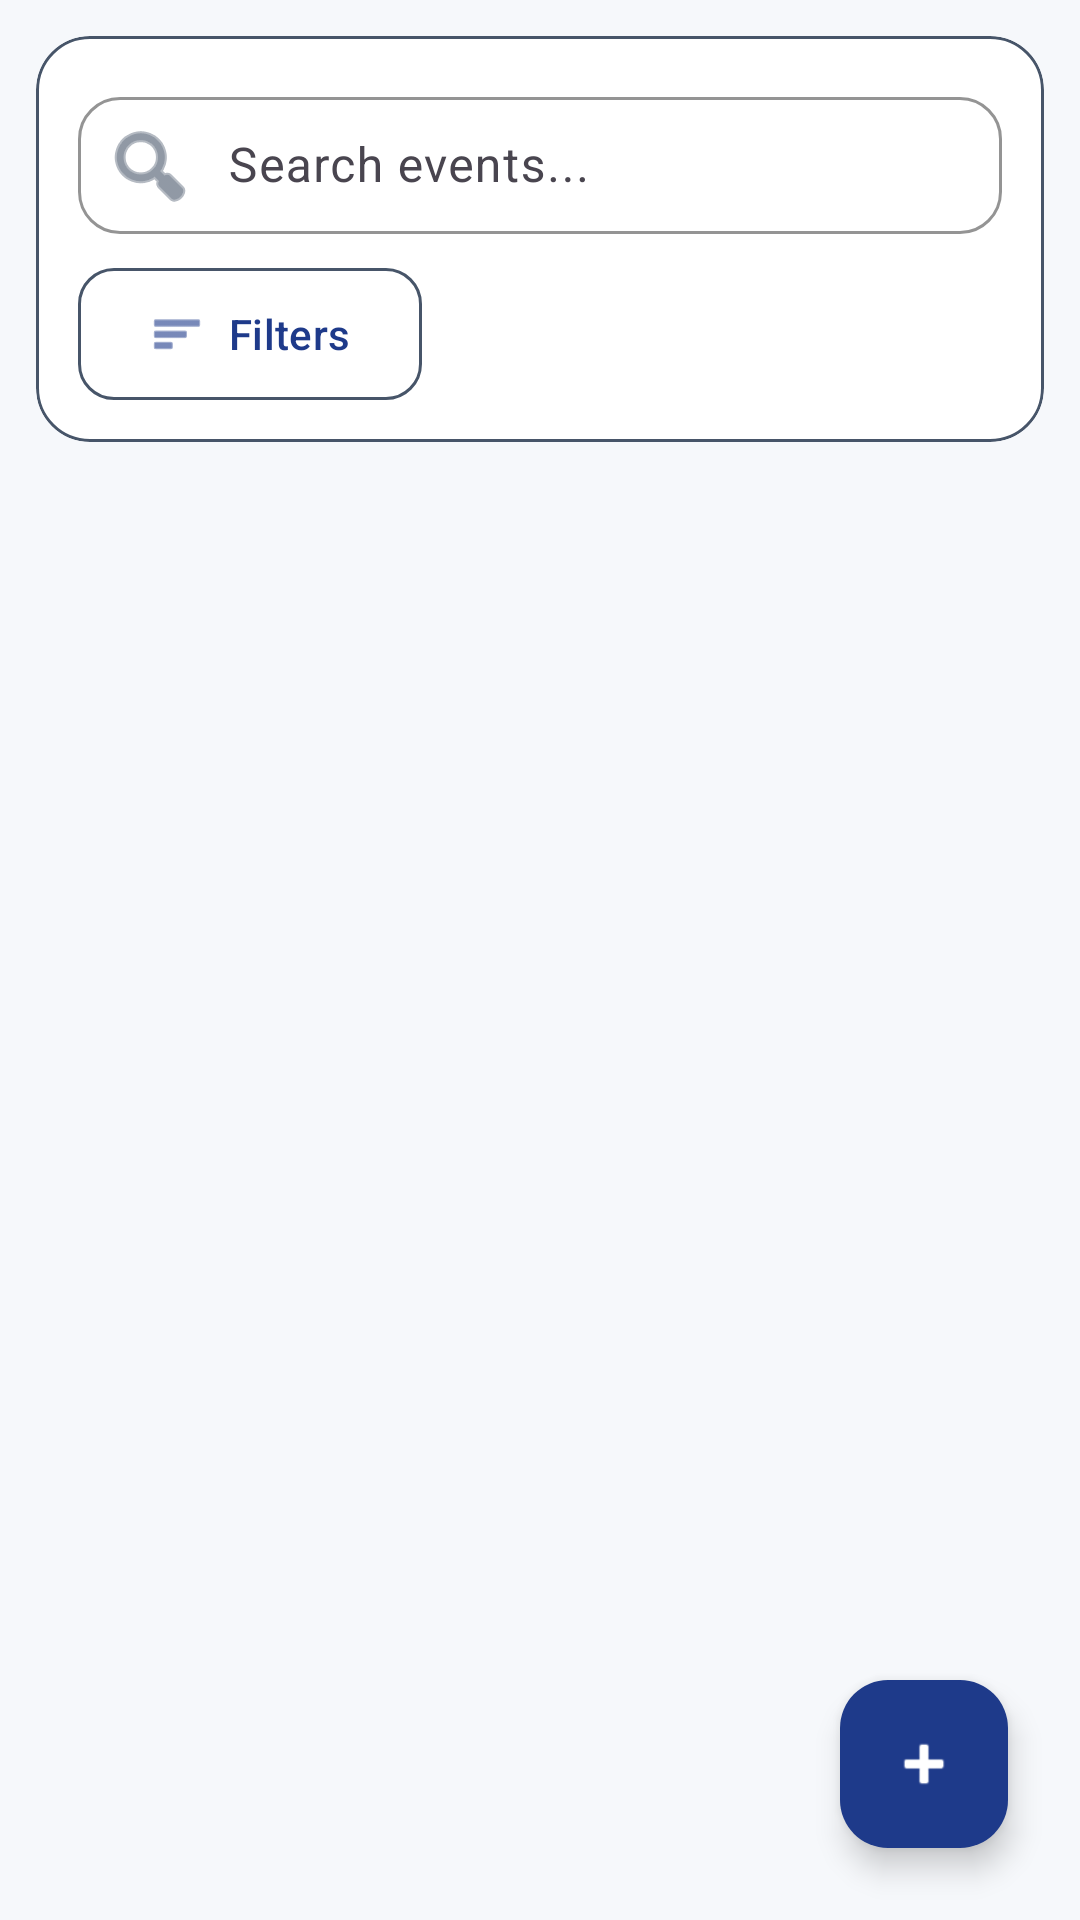

Produce the Android XML layout that renders to this screen, including the resource entries it uses.
<!-- AndroidManifest.xml: application theme Theme.EmotionsAi -->
<!-- res/layout/fragment_hr_events.xml -->
<?xml version="1.0" encoding="utf-8"?>
<androidx.constraintlayout.widget.ConstraintLayout
    xmlns:android="http://schemas.android.com/apk/res/android"
    xmlns:app="http://schemas.android.com/apk/res-auto"
    android:layout_width="match_parent"
    android:layout_height="match_parent"
    android:background="@color/bg_surface">

    
    <com.google.android.material.card.MaterialCardView
        android:id="@+id/headerLayout"
        android:layout_width="0dp"
        android:layout_height="wrap_content"
        android:layout_margin="12dp"
        app:cardCornerRadius="18dp"
        app:cardElevation="0dp"
        app:strokeWidth="1dp"
        app:strokeColor="@color/stroke_soft"
        app:cardBackgroundColor="@color/card_primary"
        app:layout_constraintEnd_toEndOf="parent"
        app:layout_constraintStart_toStartOf="parent"
        app:layout_constraintTop_toTopOf="parent">

        <LinearLayout
            android:layout_width="match_parent"
            android:layout_height="wrap_content"
            android:orientation="vertical"
            android:padding="14dp">

            <com.google.android.material.textfield.TextInputLayout
                android:id="@+id/inputSearchWrapper"
                android:layout_width="match_parent"
                android:layout_height="wrap_content"
                app:boxBackgroundMode="outline"
                app:boxBackgroundColor="@color/card_primary"
                app:boxStrokeColor="@color/stroke_soft"
                app:boxStrokeWidth="1dp"
                app:boxCornerRadiusTopStart="14dp"
                app:boxCornerRadiusTopEnd="14dp"
                app:boxCornerRadiusBottomStart="14dp"
                app:boxCornerRadiusBottomEnd="14dp"
                app:startIconDrawable="@android:drawable/ic_menu_search"
                app:startIconTint="@color/text_secondary"
                app:hintTextColor="@color/text_hint">

                <com.google.android.material.textfield.TextInputEditText
                    android:id="@+id/inputSearch"
                    android:layout_width="match_parent"
                    android:layout_height="wrap_content"
                    android:hint="Search events..."
                    android:paddingStart="50dp"
                    android:paddingEnd="20dp"
                    android:textColor="@color/text_primary"
                    android:textColorHint="@color/text_hint"
                    android:singleLine="true"
                    android:paddingTop="12dp"
                    android:paddingBottom="12dp"/>
            </com.google.android.material.textfield.TextInputLayout>

            <com.google.android.material.button.MaterialButton
                android:id="@+id/btnFilters"
                android:layout_width="wrap_content"
                android:layout_height="44dp"
                android:layout_marginTop="10dp"
                android:text="Filters"
                android:textAllCaps="false"
                android:textColor="@color/primary"
                app:icon="@android:drawable/ic_menu_sort_by_size"
                app:iconTint="@color/primary"
                app:iconGravity="textStart"
                app:cornerRadius="12dp"
                app:strokeWidth="1dp"
                app:strokeColor="@color/stroke_soft"
                app:backgroundTint="@android:color/transparent"
                android:minHeight="44dp"
                android:insetTop="0dp"
                android:insetBottom="0dp" />
        </LinearLayout>

    </com.google.android.material.card.MaterialCardView>

    
    <androidx.recyclerview.widget.RecyclerView
        android:id="@+id/rvEvents"
        android:layout_width="0dp"
        android:layout_height="0dp"
        android:clipToPadding="false"
        android:paddingStart="12dp"
        android:paddingEnd="12dp"
        android:paddingTop="8dp"
        android:paddingBottom="96dp"
        app:layout_constraintBottom_toBottomOf="parent"
        app:layout_constraintEnd_toEndOf="parent"
        app:layout_constraintStart_toStartOf="parent"
        app:layout_constraintTop_toBottomOf="@+id/headerLayout" />

    
    <com.google.android.material.floatingactionbutton.FloatingActionButton
        android:id="@+id/btnCreateEvent"
        android:layout_width="wrap_content"
        android:layout_height="wrap_content"
        android:layout_margin="24dp"
        app:srcCompat="@android:drawable/ic_input_add"
        app:backgroundTint="@color/primary"
        app:tint="@color/white"
        app:rippleColor="@color/card_surface"
        app:layout_constraintBottom_toBottomOf="parent"
        app:layout_constraintEnd_toEndOf="parent"/>

</androidx.constraintlayout.widget.ConstraintLayout>
<!-- resources referenced by this layout -->
<resources>
  <color name="bg_surface">#F6F8FB</color>
  <color name="card_primary">#FFFFFF</color>
  <color name="card_surface">#E2E8F0</color>
  <color name="primary">#1E3A8A</color>
  <color name="stroke_soft">#475569</color>
  <color name="text_hint">#475569</color>
  <color name="text_primary">#0F172A</color>
  <color name="text_secondary">#475569</color>
  <color name="white">#FFFFFFFF</color>
  <style name="Theme.EmotionsAi" parent="Base.Theme.EmotionsAi" />
  <style name="Base.Theme.EmotionsAi" parent="Theme.Material3.DayNight.NoActionBar">
          
          
      </style>
</resources>
